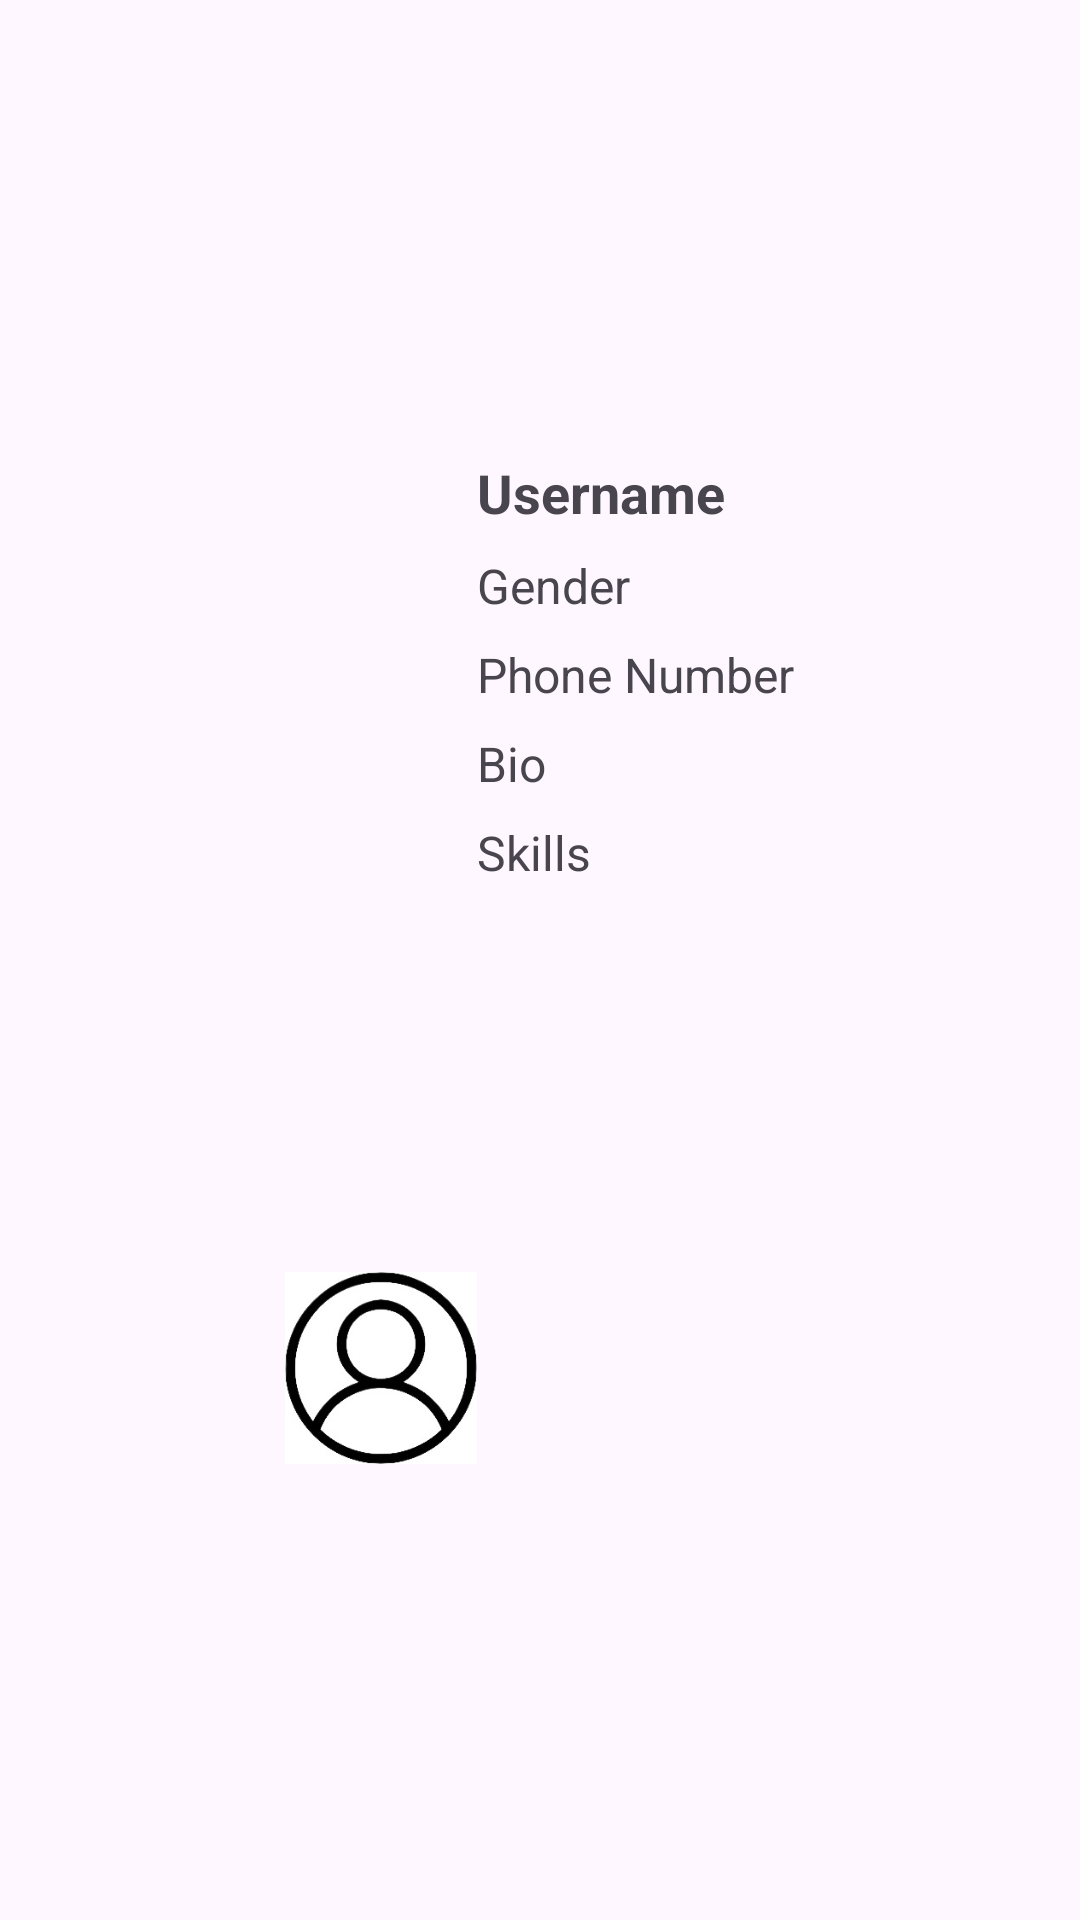

Write the Android layout XML for this screen, with the resource values it uses.
<!-- AndroidManifest.xml: application theme Theme.Linkdn -->
<!-- res/layout/user_item.xml -->
<?xml version="1.0" encoding="utf-8"?>
<RelativeLayout
    xmlns:android="http://schemas.android.com/apk/res/android"
    android:layout_width="wrap_content"
    android:layout_height="wrap_content"
    android:gravity="center"
    android:padding="16dp">

    
    <ImageView
        android:id="@+id/profileImageView"
        android:layout_width="64dp"
        android:layout_height="64dp"
        android:src="@drawable/profile"
        android:layout_alignParentStart="true"
        android:layout_centerVertical="true"
        android:scaleType="centerCrop"/>

    <TextView
        android:id="@+id/usernameTextView"
        android:layout_width="wrap_content"
        android:layout_height="wrap_content"
        android:layout_toEndOf="@id/profileImageView"
        android:text="Username"
        android:textSize="18sp"
        android:textStyle="bold"
        />

    <TextView
        android:id="@+id/genderTextView"
        android:layout_width="wrap_content"
        android:layout_height="wrap_content"
        android:layout_toEndOf="@id/profileImageView"
        android:layout_below="@id/usernameTextView"
        android:text="Gender"
        android:textSize="16sp"
        android:layout_marginTop="8dp"/>

    <TextView
        android:id="@+id/phoneTextView"
        android:layout_width="wrap_content"
        android:layout_height="wrap_content"
        android:layout_toEndOf="@id/profileImageView"
        android:layout_below="@id/genderTextView"
        android:text="Phone Number"
        android:textSize="16sp"
        android:layout_marginTop="8dp"/>

    <TextView
        android:id="@+id/bioTextView"
        android:layout_width="wrap_content"
        android:layout_height="wrap_content"
        android:layout_toEndOf="@id/profileImageView"
        android:layout_below="@id/phoneTextView"
        android:text="Bio"
        android:textSize="16sp"
        android:layout_marginTop="8dp"/>

    <TextView
        android:id="@+id/skillsTextView"
        android:layout_width="wrap_content"
        android:layout_height="wrap_content"
        android:layout_toEndOf="@id/profileImageView"
        android:layout_below="@id/bioTextView"
        android:text="Skills"
        android:textSize="16sp"
        android:layout_marginTop="8dp"/>

</RelativeLayout>
<!-- resources referenced by this layout -->
<resources>
  <!-- drawable profile: jpeg bitmap (drawable, 14773 bytes) -->
  <style name="Theme.Linkdn" parent="Base.Theme.Linkdn" />
  <style name="Base.Theme.Linkdn" parent="Theme.Material3.DayNight.NoActionBar">
          
          
      </style>
</resources>
